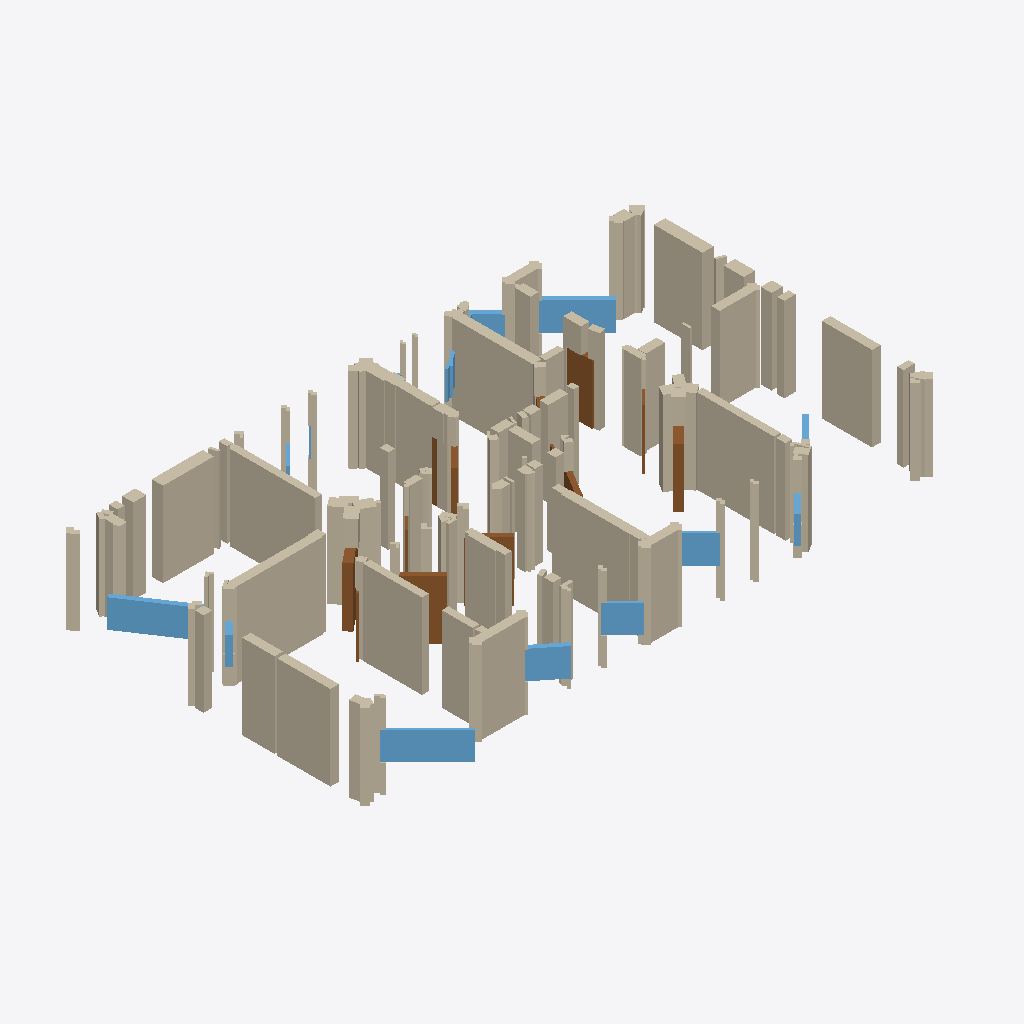
Isometric view of an IFC building model (IFC-SPF (STEP), schema IFC4, length unit millimetre), seen from the south-west, elements coloured by IFC class: 187 walls (beige), 14 windows (light blue), 12 doors (brown).
Extent 20.6 m × 13.1 m × 3.0 m (x, y, z). Storeys (1): EG at 0.00 m. Elements (248): 219 IfcWallStandardCase, 15 IfcWindow, 14 IfcDoor.

HEADER;
FILE_DESCRIPTION(('ViewDefinition[DesignTransferView]'),'2;1');
FILE_NAME('null','2025-11-07T00:18:45+01:00',(''),(''),'IfcOpenShell 0.7.10','IfcOpenShell 0.7.10','');
FILE_SCHEMA(('IFC4'));
ENDSEC;
DATA;
#1=IFCPROJECT('3f6swFVav08ejT2LZ1guYU',$,'Bimify Project',$,$,$,$,(#10),#5);
#12=IFCSITE('2gTUZYRyL71gFF50whogM1',$,'Site',$,$,#32,$,$,$,$,$,$,$,$);
#13=IFCBUILDING('0$iCKTYAnFEQp_1gHnWDSB',$,'Building',$,$,#37,$,$,$,$,$,$);
#14=IFCBUILDINGSTOREY('15fw9Z6aL4jQDGRPvOFMmg',$,'EG',$,$,#42,$,$,$,0.0);
#3980=IFCWALLSTANDARDCASE('3YZXFC$CTAIRNnyqBYNwDH',$,'Wall_68',$,'ExternalWall',#4039,#4034,$,.STANDARD.);
#3512=IFCWALLSTANDARDCASE('3U_Lk$gPn0ie1rUWgSfe4Q',$,'Wall_60',$,'InternalWall',#3571,#3566,$,.STANDARD.);
#3046=IFCWALLSTANDARDCASE('1HpouOKCL0ehTJ2skhNsrs',$,'Wall_52',$,'InternalWall',#3105,#3100,$,.STANDARD.);
#1872=IFCWALLSTANDARDCASE('0fLvw2SjbAauCp8QpGo2jX',$,'Wall_32',$,'InternalWall',#1931,#1926,$,.STANDARD.);
#6900=IFCWALLSTANDARDCASE('3E4Gv_7Tf8rxYgIs9YW9Ab',$,'Wall_118',$,'InternalWall',#6959,#6954,$,.STANDARD.);
#9368=IFCWALLSTANDARDCASE('2o0qgQAkTFSx7$zX3jGGZa',$,'Wall_160',$,'ExternalWall',#9427,#9422,$,.STANDARD.);
#8782=IFCWALLSTANDARDCASE('29bHrjUEHFwRFsYJPJJeH3',$,'Wall_150',$,'ExternalWall',#8841,#8836,$,.STANDARD.);
#7724=IFCWALLSTANDARDCASE('34huL0IcXB5xu7HRkKCuAk',$,'Wall_132',$,'ExternalWall',#7783,#7778,$,.STANDARD.);
#7784=IFCWALLSTANDARDCASE('3f_9mX3Ur9kOT7yLBIiXcq',$,'Wall_133',$,'ExternalWall',#7843,#7838,$,.STANDARD.);
#11884=IFCWALLSTANDARDCASE('1t2ODysKv8hgGn3vT8oMyO',$,'Wall_203',$,'ExternalWall',#11943,#11938,$,.STANDARD.);
#6084=IFCWALLSTANDARDCASE('0XO_KTbGHBg9GLjpG$$VEL',$,'Wall_104',$,'ExternalWall',#6143,#6138,$,.STANDARD.);
#4272=IFCWALLSTANDARDCASE('2b1jQv5zTAKe2wPJV_hdi$',$,'Wall_73',$,'InternalWall',#4331,#4326,$,.STANDARD.);
#8842=IFCWALLSTANDARDCASE('18NLr4zLb3sgXfPelskVcq',$,'Wall_151',$,'ExternalWall',#8901,#8896,$,.STANDARD.);
#12968=IFCWINDOW('2nN3Ti$Rv5wvY3RwC5f9eU',$,'Window',$,$,#13945,#13940,$,$,$,$,$,$);
#12983=IFCWINDOW('3Qz1wUoPLBYuDblPQHtphg',$,'Window',$,$,#14098,#14093,$,$,$,$,$,$);
#1932=IFCWALLSTANDARDCASE('39$Gg1iZ57FwazV7P0hHMs',$,'Wall_33',$,'InternalWall',#1991,#1986,$,.STANDARD.);
#5092=IFCWALLSTANDARDCASE('2fUy7t9ifBO90P6pBW$7ae',$,'Wall_87',$,'ExternalWall',#5151,#5146,$,.STANDARD.);
#2400=IFCWALLSTANDARDCASE('3n9diANR55XQl7MQ0_VwUF',$,'Wall_41',$,'InternalWall',#2459,#2454,$,.STANDARD.);
#12943=IFCWINDOW('3$vZ_ROg50fP6ai0HFfcq$',$,'Window',$,$,#13692,#13687,$,$,$,$,$,$);
#10190=IFCWALLSTANDARDCASE('15J6nI1xX61wf$edVjy4Wn',$,'Wall_174',$,'InternalWall',#10249,#10244,$,.STANDARD.);
#9428=IFCWALLSTANDARDCASE('3b8LJJ2qDFgxNIKwFrpiKW',$,'Wall_161',$,'ExternalWall',#9487,#9482,$,.STANDARD.);
#4392=IFCWALLSTANDARDCASE('3XrhxS1L90Ihk9GVkYthf$',$,'Wall_75',$,'InternalWall',#4451,#4446,$,.STANDARD.);
#8082=IFCWALLSTANDARDCASE('2CmU8EK8fB$9rN4oefnHTD',$,'Wall_138',$,'ExternalWall',#8141,#8136,$,.STANDARD.);
#7254=IFCWALLSTANDARDCASE('34qUvxh$P8MAFlP1QaBnLe',$,'Wall_124',$,'ExternalWall',#7313,#7308,$,.STANDARD.);
#7904=IFCWALLSTANDARDCASE('1FdMkfIZvFyPtdmswo06R5',$,'Wall_135',$,'ExternalWall',#7963,#7958,$,.STANDARD.);
#8960=IFCWALLSTANDARDCASE('2mCMRn_xDCbeWJpmXJiG2T',$,'Wall_153',$,'ExternalWall',#9019,#9014,$,.STANDARD.);
#3222=IFCWALLSTANDARDCASE('226_W6Al90Iwkajpy2eHKT',$,'Wall_55',$,'InternalWall',#3279,#3274,$,.STANDARD.);
#12928=IFCWINDOW('2G8zlav8T1UeAD$wtr$2JN',$,'Window',$,$,#13541,#13536,$,$,$,$,$,$);
#516=IFCWALLSTANDARDCASE('3fpaYNvNT1Igld5f$vvEdG',$,'Wall_9',$,'InternalWall',#575,#570,$,.STANDARD.);
#4332=IFCWALLSTANDARDCASE('3taVTkBkv2y9uZPaxvUusf',$,'Wall_74',$,'InternalWall',#4391,#4386,$,.STANDARD.);
#5444=IFCWALLSTANDARDCASE('1JnQ3EZhnC_9Q86Fo3BgS3',$,'Wall_93',$,'InternalWall',#5503,#5498,$,.STANDARD.);
#11592=IFCWALLSTANDARDCASE('1kaaET_Jn9uQt3W52sBneO',$,'Wall_198',$,'ExternalWall',#11651,#11646,$,.STANDARD.);
#12878=IFCDOOR('0cnha6eyz2VfkB9gM2A6ur',$,'Door',$,$,#13051,#13046,$,$,$,$,$,$);
#43=IFCWALLSTANDARDCASE('1uujIV43v1UxB$_gcla0nI',$,'Wall_1',$,'InternalWall',#103,#98,$,.STANDARD.);
#104=IFCWALLSTANDARDCASE('3ywbe7GKP0wAxHuVY0jsQZ',$,'Wall_2',$,'InternalWall',#163,#158,$,.STANDARD.);
#12933=IFCWINDOW('12R0Id1zb2TQ0hswVbv9OS',$,'Window',$,$,#13592,#13587,$,$,$,$,$,$);
#3804=IFCWALLSTANDARDCASE('0wYEUnF0b6O99DXd9IjbGe',$,'Wall_65',$,'InternalWall',#3863,#3858,$,.STANDARD.);
#12923=IFCDOOR('021UeGxEP6neahMG_T8Jmr',$,'Door',$,$,#13492,#13487,$,$,$,$,$,$);
#3746=IFCWALLSTANDARDCASE('2OVyxMxtv2yRBG9La6oLGq',$,'Wall_64',$,'InternalWall',#3803,#3798,$,.STANDARD.);
#3630=IFCWALLSTANDARDCASE('3d2L1Dkjz4hB$LZG$$m34W',$,'Wall_62',$,'InternalWall',#3687,#3682,$,.STANDARD.);
#5504=IFCWALLSTANDARDCASE('1zdpkibrb3kQRYE4yL4ZCB',$,'Wall_94',$,'InternalWall',#5561,#5556,$,.STANDARD.);
#12953=IFCWINDOW('1UYueXpC5AqhM6LHfQmG8r',$,'Window',$,$,#13794,#13789,$,$,$,$,$,$);
#7964=IFCWALLSTANDARDCASE('2PXhqZimb9p9MdU$8ipGfJ',$,'Wall_136',$,'ExternalWall',#8023,#8018,$,.STANDARD.);
#8258=IFCWALLSTANDARDCASE('3AfpWIfBPESB1IJPv27j86',$,'Wall_141',$,'ExternalWall',#8317,#8312,$,.STANDARD.);
#456=IFCWALLSTANDARDCASE('2cm4m3vLj7Iws4bTbsdzxS',$,'Wall_8',$,'InternalWall',#515,#510,$,.STANDARD.);
#8902=IFCWALLSTANDARDCASE('0rbSPYVt96aOcKSsT29kM5',$,'Wall_152',$,'ExternalWall',#8959,#8954,$,.STANDARD.);
#12893=IFCDOOR('1HKdnour1ALvQb0vSjeMaG',$,'Door',$,$,#13198,#13193,$,$,$,$,$,$);
#3164=IFCWALLSTANDARDCASE('3dvR0A9Mf6IwShGj8PhHhs',$,'Wall_54',$,'InternalWall',#3221,#3216,$,.STANDARD.);
#696=IFCWALLSTANDARDCASE('1ueUgL5aX8YemUTVAOWc1i',$,'Wall_12',$,'InternalWall',#755,#750,$,.STANDARD.);
#396=IFCWALLSTANDARDCASE('0X5_i3Nwj6geRjvc6iaFot',$,'Wall_7',$,'InternalWall',#455,#450,$,.STANDARD.);
#2520=IFCWALLSTANDARDCASE('3ywSnpAPL8pvdIkpPMUM71',$,'Wall_43',$,'InternalWall',#2579,#2574,$,.STANDARD.);
#5384=IFCWALLSTANDARDCASE('3BdBF752r96fDQ6ZKrxw5i',$,'Wall_92',$,'InternalWall',#5443,#5438,$,.STANDARD.);
#9020=IFCWALLSTANDARDCASE('3vYIDsqSn0hwDGQ6xDIjfV',$,'Wall_154',$,'ExternalWall',#9077,#9072,$,.STANDARD.);
#9900=IFCWALLSTANDARDCASE('0p8hYHh7n4b8qvFrlZNfVi',$,'Wall_169',$,'ExternalWall',#9957,#9952,$,.STANDARD.);
#4802=IFCWALLSTANDARDCASE('0mFAn4x0n5jhTK86UFHq36',$,'Wall_82',$,'ExternalWall',#4859,#4854,$,.STANDARD.);
#8024=IFCWALLSTANDARDCASE('1lHXjQAzr8Ihsh_2JQullR',$,'Wall_137',$,'ExternalWall',#8081,#8076,$,.STANDARD.);
#6260=IFCWALLSTANDARDCASE('1rPhLbAmrD8PoXdYc2trcW',$,'Wall_107',$,'ExternalWall',#6317,#6312,$,.STANDARD.);
#9666=IFCWALLSTANDARDCASE('0sZPuOjG52gfVKjFhqDvZO',$,'Wall_165',$,'ExternalWall',#9725,#9720,$,.STANDARD.);
#12883=IFCDOOR('0OE8bW8_b1UxWJjR6OsTtz',$,'Door',$,$,#13100,#13095,$,$,$,$,$,$);
#2986=IFCWALLSTANDARDCASE('246AF4IJfDceyNrfiYCH$c',$,'Wall_51',$,'InternalWall',#3045,#3040,$,.STANDARD.);
#756=IFCWALLSTANDARDCASE('10_fjHuUbCphSrGasRPIIp',$,'Wall_13',$,'InternalWall',#815,#810,$,.STANDARD.);
#12704=IFCWALLSTANDARDCASE('3io4Bc9h93jg_y2r4gKEor',$,'Wall_217',$,'ExternalWall',#12761,#12756,$,.STANDARD.);
#5326=IFCWALLSTANDARDCASE('0e0WcIStz8egPit3twvKUO',$,'Wall_91',$,'ExternalWall',#5383,#5378,$,.STANDARD.);
#816=IFCWALLSTANDARDCASE('0YE8LZHRvERwbB0SVkpj9i',$,'Wall_14',$,'InternalWall',#875,#870,$,.STANDARD.);
#8318=IFCWALLSTANDARDCASE('0WH1bz1Rz4thudtkzAZMRk',$,'Wall_142',$,'ExternalWall',#8375,#8370,$,.STANDARD.);
#4040=IFCWALLSTANDARDCASE('2$4JBnXG5AjAsve$hRAoth',$,'Wall_69',$,'ExternalWall',#4097,#4092,$,.STANDARD.);
#12528=IFCWALLSTANDARDCASE('1LCpTG84X23h15z3nGQNZY',$,'Wall_214',$,'ExternalWall',#12587,#12582,$,.STANDARD.);
#6960=IFCWALLSTANDARDCASE('35W7FQRab6URV1pXw4gh$j',$,'Wall_119',$,'InternalWall',#7019,#7014,$,.STANDARD.);
#9726=IFCWALLSTANDARDCASE('0WeG3mNunCGeytPAIbjQ_j',$,'Wall_166',$,'ExternalWall',#9783,#9778,$,.STANDARD.);
#12468=IFCWALLSTANDARDCASE('02lYa4B51ERRugEcmkFUyM',$,'Wall_213',$,'ExternalWall',#12527,#12522,$,.STANDARD.);
#1054=IFCWALLSTANDARDCASE('14zu1nkfL0MeYvAhl9tqwy',$,'Wall_18',$,'InternalWall',#1113,#1108,$,.STANDARD.);
#7844=IFCWALLSTANDARDCASE('01e5QDIUTA$vhxcn$3bdag',$,'Wall_134',$,'ExternalWall',#7903,#7898,$,.STANDARD.);
#12408=IFCWALLSTANDARDCASE('0nai5nGdjD6vGmDH7cgFSc',$,'Wall_212',$,'ExternalWall',#12467,#12462,$,.STANDARD.);
#10074=IFCWALLSTANDARDCASE('2t3QLkoIf5vfsM4sRFZGYf',$,'Wall_172',$,'ExternalWall',#10131,#10126,$,.STANDARD.);
#8376=IFCWALLSTANDARDCASE('2saJEQqLv5rB$vtr5q7$1b',$,'Wall_143',$,'ExternalWall',#8433,#8428,$,.STANDARD.);
#996=IFCWALLSTANDARDCASE('1EkeokvRD3eu3g3u38H6f$',$,'Wall_17',$,'InternalWall',#1053,#1048,$,.STANDARD.);
#9078=IFCWALLSTANDARDCASE('2kDnJtD897uv_2ic6_XBxQ',$,'Wall_155',$,'ExternalWall',#9135,#9130,$,.STANDARD.);
#9488=IFCWALLSTANDARDCASE('34DP4ql7fFNunHgASMGyUv',$,'Wall_162',$,'ExternalWall',#9547,#9542,$,.STANDARD.);
#3106=IFCWALLSTANDARDCASE('2t$VCNRxL49vWhnmrZV5qp',$,'Wall_53',$,'InternalWall',#3163,#3158,$,.STANDARD.);
#2928=IFCWALLSTANDARDCASE('3tdhx28yH8thxNv0Km8wCs',$,'Wall_50',$,'InternalWall',#2985,#2980,$,.STANDARD.);
#576=IFCWALLSTANDARDCASE('0py4lItCfA_OX$qjBXYacI',$,'Wall_10',$,'InternalWall',#635,#630,$,.STANDARD.);
#876=IFCWALLSTANDARDCASE('1mpMAQZenCaPnvgjNKpa2W',$,'Wall_15',$,'InternalWall',#935,#930,$,.STANDARD.);
#4684=IFCWALLSTANDARDCASE('2P1e2Sg1LA6f8VS2dEzreN',$,'Wall_80',$,'InternalWall',#4743,#4738,$,.STANDARD.);
#5968=IFCWALLSTANDARDCASE('1vUeFmq09BaxhzGHKqiQ_x',$,'Wall_102',$,'ExternalWall',#6025,#6020,$,.STANDARD.);
#9310=IFCWALLSTANDARDCASE('2zeXsA0QD67ficcSSOAIdD',$,'Wall_159',$,'ExternalWall',#9367,#9362,$,.STANDARD.);
#6668=IFCWALLSTANDARDCASE('0k016_RqXBBgj8fbgTp$7$',$,'Wall_114',$,'ExternalWall',#6725,#6720,$,.STANDARD.);
#12978=IFCWINDOW('2Dz9$pXjL4l9n19W_CVA1k',$,'Window',$,$,#14047,#14042,$,$,$,$,$,$);
#6434=IFCWALLSTANDARDCASE('3CbutoBPL7dfUEGD9x6x5t',$,'Wall_110',$,'ExternalWall',#6491,#6486,$,.STANDARD.);
#1992=IFCWALLSTANDARDCASE('1v6OzElFz0YPbMM4SXdkSG',$,'Wall_34',$,'InternalWall',#2049,#2044,$,.STANDARD.);
#2812=IFCWALLSTANDARDCASE('3MjkBiN5LFeQ3cxsbw_GSg',$,'Wall_48',$,'InternalWall',#2869,#2864,$,.STANDARD.);
#3688=IFCWALLSTANDARDCASE('0uSXddcOn9kuY6BEECnSI3',$,'Wall_63',$,'InternalWall',#3745,#3740,$,.STANDARD.);
#4918=IFCWALLSTANDARDCASE('0agwVuhD92Sf9yqOqsAUiJ',$,'Wall_84',$,'ExternalWall',#4975,#4970,$,.STANDARD.);
#8608=IFCWALLSTANDARDCASE('2sAI3PU2j9DvKCa6hW6P72',$,'Wall_147',$,'ExternalWall',#8665,#8660,$,.STANDARD.);
#8666=IFCWALLSTANDARDCASE('30J3I08pf5cQbtC0PMkhOh',$,'Wall_148',$,'ExternalWall',#8723,#8718,$,.STANDARD.);
#6026=IFCWALLSTANDARDCASE('2TbMrcH65BBgfLH91uaw0J',$,'Wall_103',$,'ExternalWall',#6083,#6078,$,.STANDARD.);
#12988=IFCDOOR('2XDzu9f_nFdw33AmPuI3XV',$,'Door',$,$,#14149,#14144,$,$,$,$,$,$);
#6608=IFCWALLSTANDARDCASE('3Cx2bn99T8Cv_XxFkOn07v',$,'Wall_113',$,'ExternalWall',#6667,#6662,$,.STANDARD.);
#8724=IFCWALLSTANDARDCASE('11iHKAWNL7ifJdjM$7RXUh',$,'Wall_149',$,'ExternalWall',#8781,#8776,$,.STANDARD.);
#10368=IFCWALLSTANDARDCASE('0A$5UIfu9AcB8S9NQKoSjr',$,'Wall_177',$,'InternalWall',#10425,#10420,$,.STANDARD.);
#12913=IFCDOOR('2kjs2Rj5bAceMR75GXh3O9',$,'Door',$,$,#13394,#13389,$,$,$,$,$,$);
#10016=IFCWALLSTANDARDCASE('2Qom57evX8k9b3KCgk3SZ8',$,'Wall_171',$,'ExternalWall',#10073,#10068,$,.STANDARD.);
#2638=IFCWALLSTANDARDCASE('38KA3KTV5FnxWF6BtLwhFR',$,'Wall_45',$,'InternalWall',#2695,#2690,$,.STANDARD.);
#936=IFCWALLSTANDARDCASE('3asVNGRov63fXM0CluQBw7',$,'Wall_16',$,'InternalWall',#995,#990,$,.STANDARD.);
#8550=IFCWALLSTANDARDCASE('2_TSZDjMn8TQ17q27cC9Ln',$,'Wall_146',$,'ExternalWall',#8607,#8602,$,.STANDARD.);
#9608=IFCWALLSTANDARDCASE('2wO2Y1gv9Ao82hCZptpgql',$,'Wall_164',$,'ExternalWall',#9665,#9660,$,.STANDARD.);
#4452=IFCWALLSTANDARDCASE('2$buKlUjP6ohX_ie245SNW',$,'Wall_76',$,'InternalWall',#4509,#4504,$,.STANDARD.);
#5268=IFCWALLSTANDARDCASE('2dx$4_4wT5$Oop3n3VCwDI',$,'Wall_90',$,'ExternalWall',#5325,#5320,$,.STANDARD.);
#9136=IFCWALLSTANDARDCASE('1KvRHWhk53gPmE7v0bMaBq',$,'Wall_156',$,'ExternalWall',#9193,#9188,$,.STANDARD.);
#1346=IFCWALLSTANDARDCASE('0v3S7T$NzEgweO03ppUah7',$,'Wall_23',$,'InternalWall',#1403,#1398,$,.STANDARD.);
#10484=IFCWALLSTANDARDCASE('18gG2y1Zn76gQzBIPgjzCQ',$,'Wall_179',$,'InternalWall',#10541,#10536,$,.STANDARD.);
#10250=IFCWALLSTANDARDCASE('2gzEzaA_TAnwoSjg3KKCFK',$,'Wall_175',$,'InternalWall',#10309,#10304,$,.STANDARD.);
#8142=IFCWALLSTANDARDCASE('0hmXV0ogP7fgIC2Uz0STia',$,'Wall_139',$,'ExternalWall',#8199,#8194,$,.STANDARD.);
#5794=IFCWALLSTANDARDCASE('2fJqV4E3H6LPNfJa3wuq0w',$,'Wall_99',$,'ExternalWall',#5851,#5846,$,.STANDARD.);
#9252=IFCWALLSTANDARDCASE('1zPwLUzhvDQxZNP8KgLIsh',$,'Wall_158',$,'ExternalWall',#9309,#9304,$,.STANDARD.);
#12060=IFCWALLSTANDARDCASE('0q3Uv43NfBTAMseqo9DQsD',$,'Wall_206',$,'ExternalWall',#12117,#12112,$,.STANDARD.);
#2870=IFCWALLSTANDARDCASE('2MQ3MbwZnAUA75cS1owWpt',$,'Wall_49',$,'InternalWall',#2927,#2922,$,.STANDARD.);
#12118=IFCWALLSTANDARDCASE('3sT8MAddD7xOLDPhWwHjRv',$,'Wall_207',$,'ExternalWall',#12175,#12170,$,.STANDARD.);
#636=IFCWALLSTANDARDCASE('1cpsLE05f2cBXGci5NhKsF',$,'Wall_11',$,'InternalWall',#695,#690,$,.STANDARD.);
#12762=IFCWALLSTANDARDCASE('1NTqCie2L0zxu$UGiQhqa5',$,'Wall_218',$,'ExternalWall',#12819,#12814,$,.STANDARD.);
#11416=IFCWALLSTANDARDCASE('1eeBi9uen2jxGVs4J8nLZq',$,'Wall_195',$,'InternalWall',#11475,#11470,$,.STANDARD.);
#2460=IFCWALLSTANDARDCASE('21j06w01jErQ60q7sfGhIT',$,'Wall_42',$,'InternalWall',#2519,#2514,$,.STANDARD.);
#12958=IFCWINDOW('09S4MVDtP6eg0u5jSAS2r5',$,'Window',$,$,#13845,#13840,$,$,$,$,$,$);
#13008=IFCWINDOW('3unMa_jyj5zQ8Ca7LvXHoc',$,'Window',$,$,#14349,#14344,$,$,$,$,$,$);
#10774=IFCWALLSTANDARDCASE('3O5Wx3hnHDXRJZ_2rgseBk',$,'Wall_184',$,'ExternalWall',#10833,#10828,$,.STANDARD.);
#1520=IFCWALLSTANDARDCASE('3pxddJ0Vz55BtPkP00kGvA',$,'Wall_26',$,'InternalWall',#1579,#1574,$,.STANDARD.);
#1172=IFCWALLSTANDARDCASE('3vojkR47X999JT1eRXwKIq',$,'Wall_20',$,'InternalWall',#1229,#1224,$,.STANDARD.);
#6492=IFCWALLSTANDARDCASE('2VvnoqLw92mfR3RCKK8dQk',$,'Wall_111',$,'ExternalWall',#6549,#6544,$,.STANDARD.);
#12888=IFCDOOR('1SGoIDkh14sf61sFxnoCYA',$,'Door',$,$,#13149,#13144,$,$,$,$,$,$);
#338=IFCWALLSTANDARDCASE('1eoctjTWr0MQpdoaqV8K1l',$,'Wall_6',$,'InternalWall',#395,#390,$,.STANDARD.);
#10892=IFCWALLSTANDARDCASE('2g_OvAmnT6pg4BUphhgVCk',$,'Wall_186',$,'ExternalWall',#10949,#10944,$,.STANDARD.);
#5620=IFCWALLSTANDARDCASE('29_Ch7w_XFAR$EXj6Lo_k8',$,'Wall_96',$,'ExternalWall',#5677,#5672,$,.STANDARD.);
#4214=IFCWALLSTANDARDCASE('1pNZeLLLT0tfr7JRY1uxk_',$,'Wall_72',$,'ExternalWall',#4271,#4266,$,.STANDARD.);
#7314=IFCWALLSTANDARDCASE('1SuOZ_a_1FkP5X6Dkh17_s',$,'Wall_125',$,'ExternalWall',#7373,#7368,$,.STANDARD.);
#5736=IFCWALLSTANDARDCASE('11s1tp86rAfAtiQ48tslKk',$,'Wall_98',$,'ExternalWall',#5793,#5788,$,.STANDARD.);
#3864=IFCWALLSTANDARDCASE('3yXGFN88f7fx18PsAH6uHr',$,'Wall_66',$,'InternalWall',#3921,#3916,$,.STANDARD.);
#5852=IFCWALLSTANDARDCASE('29Ol1TwDb0wh2CI$0yJCMo',$,'Wall_100',$,'ExternalWall',#5909,#5904,$,.STANDARD.);
#6202=IFCWALLSTANDARDCASE('120$r7rNz7pQOLiDS6UWiV',$,'Wall_106',$,'ExternalWall',#6259,#6254,$,.STANDARD.);
#13018=IFCWINDOW('0NqMwgrIn708b97Jr9BKht',$,'Window',$,$,#14451,#14446,$,$,$,$,$,$);
#11358=IFCWALLSTANDARDCASE('1XGsK9aij88vZZeTe73TG5',$,'Wall_194',$,'InternalWall',#11415,#11410,$,.STANDARD.);
#5910=IFCWALLSTANDARDCASE('2et$vxgm9EFu9_4fQ9K72p',$,'Wall_101',$,'ExternalWall',#5967,#5962,$,.STANDARD.);
#3338=IFCWALLSTANDARDCASE('1VfS$NqxL1zOggMvuLLhgq',$,'Wall_57',$,'InternalWall',#3395,#3390,$,.STANDARD.);
#12938=IFCDOOR('0tHPPKkPPC5gugw13kiwgK',$,'Door',$,$,#13643,#13638,$,$,$,$,$,$);
#5678=IFCWALLSTANDARDCASE('0WNiDf6Xb5iA3Ob1q1YWMg',$,'Wall_97',$,'ExternalWall',#5735,#5730,$,.STANDARD.);
#12918=IFCDOOR('2grpSjiknAG9oQcb1pz4KI',$,'Door',$,$,#13443,#13438,$,$,$,$,$,$);
#8492=IFCWALLSTANDARDCASE('0ot8Dj6Kv4SPqWMG9n4cb4',$,'Wall_145',$,'ExternalWall',#8549,#8544,$,.STANDARD.);
#10834=IFCWALLSTANDARDCASE('1_$w5OhKD4pwB9YuJ8GP84',$,'Wall_185',$,'ExternalWall',#10891,#10886,$,.STANDARD.);
#6318=IFCWALLSTANDARDCASE('3IkP7iH7vAufR7YOl0V4KF',$,'Wall_108',$,'ExternalWall',#6375,#6370,$,.STANDARD.);
#2226=IFCWALLSTANDARDCASE('1UBho5a6n5LBjuGhBzk897',$,'Wall_38',$,'InternalWall',#2283,#2278,$,.STANDARD.);
#5210=IFCWALLSTANDARDCASE('0E0$L7OFX2GQB5tFjReNhp',$,'Wall_89',$,'ExternalWall',#5267,#5262,$,.STANDARD.);
#6784=IFCWALLSTANDARDCASE('2zkpp0iX18mgaLdZLRXoaB',$,'Wall_116',$,'ExternalWall',#6841,#6836,$,.STANDARD.);
#12908=IFCDOOR('2fSPJ7EqHAHuoF2GCTo6Oq',$,'Door',$,$,#13345,#13340,$,$,$,$,$,$);
#4626=IFCWALLSTANDARDCASE('263gv9L2f8Hhk8j0lrAxs3',$,'Wall_79',$,'InternalWall',#4683,#4678,$,.STANDARD.);
#9548=IFCWALLSTANDARDCASE('3E_lW1sS1DGOIGGZBu1tMe',$,'Wall_163',$,'ExternalWall',#9607,#9602,$,.STANDARD.);
#6376=IFCWALLSTANDARDCASE('1nFwSvkyb2pu3hhBWKzoe2',$,'Wall_109',$,'ExternalWall',#6433,#6428,$,.STANDARD.);
#11534=IFCWALLSTANDARDCASE('3fmWoSUYT1h8R4L_ouXfrg',$,'Wall_197',$,'InternalWall',#11591,#11586,$,.STANDARD.);
#164=IFCWALLSTANDARDCASE('32NIO3lK54tvTBG$cIwOAs',$,'Wall_3',$,'InternalWall',#221,#216,$,.STANDARD.);
#1114=IFCWALLSTANDARDCASE('3776QkO$92XQu9TL1Mu8PP',$,'Wall_19',$,'InternalWall',#1171,#1166,$,.STANDARD.);
#12993=IFCWINDOW('2asSrAvfDEmO7g68dhivjN',$,'Window',$,$,#14198,#14193,$,$,$,$,$,$);
#2754=IFCWALLSTANDARDCASE('3DP1Z1nMT1Vh24hXwTk7My',$,'Wall_47',$,'InternalWall',#2811,#2806,$,.STANDARD.);
#4156=IFCWALLSTANDARDCASE('3yjg4f8gf3sxnHGVIEGnwR',$,'Wall_71',$,'ExternalWall',#4213,#4208,$,.STANDARD.);
#12903=IFCDOOR('3k1D2zPk13KxgdMI7l7J7s',$,'Door',$,$,#13296,#13291,$,$,$,$,$,$);
#8200=IFCWALLSTANDARDCASE('1qAKUW8wXFwQcgKzQwu4i6',$,'Wall_140',$,'ExternalWall',#8257,#8252,$,.STANDARD.);
#12176=IFCWALLSTANDARDCASE('2dJ9Mty_n1HOABS3XMNseb',$,'Wall_208',$,'ExternalWall',#12233,#12228,$,.STANDARD.);
#12292=IFCWALLSTANDARDCASE('24DwzG9$95uPLCHoHqz9QU',$,'Wall_210',$,'ExternalWall',#12349,#12344,$,.STANDARD.);
#280=IFCWALLSTANDARDCASE('3Ezjyp1LzDPea6ZaG2xqMg',$,'Wall_5',$,'InternalWall',#337,#332,$,.STANDARD.);
#3572=IFCWALLSTANDARDCASE('2PeJeH5XTEUB9bXIXX8ikH',$,'Wall_61',$,'InternalWall',#3629,#3624,$,.STANDARD.);
#11300=IFCWALLSTANDARDCASE('3j$wF$Lmf9GO3leuG8VD02',$,'Wall_193',$,'InternalWall',#11357,#11352,$,.STANDARD.);
#5034=IFCWALLSTANDARDCASE('0r_WJiNGP5he$biH8iK2gY',$,'Wall_86',$,'ExternalWall',#5091,#5086,$,.STANDARD.);
#6550=IFCWALLSTANDARDCASE('2iP1bi2uP8DQgl$RDhp1_X',$,'Wall_112',$,'ExternalWall',#6607,#6602,$,.STANDARD.);
#7196=IFCWALLSTANDARDCASE('0xZu6B2tb4MBOGi_ZK15M2',$,'Wall_123',$,'InternalWall',#7253,#7248,$,.STANDARD.);
#12234=IFCWALLSTANDARDCASE('0x$RPlrED9rPIq2pp4TKj1',$,'Wall_209',$,'ExternalWall',#12291,#12286,$,.STANDARD.);
#12998=IFCWINDOW('3LIPrAbk17HhWjzjdFI0qm',$,'Window',$,$,#14249,#14244,$,$,$,$,$,$);
#7080=IFCWALLSTANDARDCASE('0_X7X7fwfFdwHHhGbc5E9R',$,'Wall_121',$,'InternalWall',#7137,#7132,$,.STANDARD.);
#8434=IFCWALLSTANDARDCASE('1VvFgMqrf5$PYGXnoEwfoy',$,'Wall_144',$,'ExternalWall',#8491,#8486,$,.STANDARD.);
#6726=IFCWALLSTANDARDCASE('2VDfBRKuX3TAvtxg$opqHI',$,'Wall_115',$,'ExternalWall',#6783,#6778,$,.STANDARD.);
#4568=IFCWALLSTANDARDCASE('34KB5oSUb1swsLA_dRu_Cv',$,'Wall_78',$,'InternalWall',#4625,#4620,$,.STANDARD.);
#12948=IFCWINDOW('3coyiHDg9Erg9ld4IvTmtt',$,'Window',$,$,#13743,#13738,$,$,$,$,$,$);
#2696=IFCWALLSTANDARDCASE('1Ob04Ccaz6gOhSu6bOuprg',$,'Wall_46',$,'InternalWall',#2753,#2748,$,.STANDARD.);
#4098=IFCWALLSTANDARDCASE('33VhXBwYjA3ftTk5aPPeYM',$,'Wall_70',$,'ExternalWall',#4155,#4150,$,.STANDARD.);
#9958=IFCWALLSTANDARDCASE('0LmU4A6$jCfxSfSngkMjP5',$,'Wall_170',$,'ExternalWall',#10015,#10010,$,.STANDARD.);
#1698=IFCWALLSTANDARDCASE('180LHpS918T9e8PpJavYkv',$,'Wall_29',$,'InternalWall',#1755,#1750,$,.STANDARD.);
#7432=IFCWALLSTANDARDCASE('2qy8G1x9PBgQhXkSiO8l7D',$,'Wall_127',$,'ExternalWall',#7489,#7484,$,.STANDARD.);
#11242=IFCWALLSTANDARDCASE('14KjRaqEr36u65SpWZqq7p',$,'Wall_192',$,'InternalWall',#11299,#11294,$,.STANDARD.);
#10600=IFCWALLSTANDARDCASE('2Oz3ZTcGrEcPks6FFgzEf7',$,'Wall_181',$,'ExternalWall',#10657,#10652,$,.STANDARD.);
#2342=IFCWALLSTANDARDCASE('1sTXUGupb5TfQXPObbFI9q',$,'Wall_40',$,'InternalWall',#2399,#2394,$,.STANDARD.);
#7548=IFCWALLSTANDARDCASE('23cSNOgmLE0vrVAOXBr9tY',$,'Wall_129',$,'ExternalWall',#7607,#7602,$,.STANDARD.);
#3280=IFCWALLSTANDARDCASE('1rJ8S_dg1AnxtWA1OFTpFO',$,'Wall_56',$,'InternalWall',#3337,#3332,$,.STANDARD.);
#9842=IFCWALLSTANDARDCASE('2vYNdyhGfCYPW56lA0pqpj',$,'Wall_168',$,'ExternalWall',#9899,#9894,$,.STANDARD.);
#2580=IFCWALLSTANDARDCASE('1ZqGcxckz6_RsfX$FaqT47',$,'Wall_44',$,'InternalWall',#2637,#2632,$,.STANDARD.);
#7374=IFCWALLSTANDARDCASE('28cjxAhxX1VQAsu6r0AGiX',$,'Wall_126',$,'ExternalWall',#7431,#7426,$,.STANDARD.);
#12350=IFCWALLSTANDARDCASE('3LiBoSynzFHQHI6_abA3iJ',$,'Wall_211',$,'ExternalWall',#12407,#12402,$,.STANDARD.);
#7608=IFCWALLSTANDARDCASE('2j46P8o_v3AgUU_grQRtx2',$,'Wall_130',$,'ExternalWall',#7665,#7660,$,.STANDARD.);
#12973=IFCWINDOW('1alpoAVWf1jftKpz65JpGT',$,'Window',$,$,#13996,#13991,$,$,$,$,$,$);
#11768=IFCWALLSTANDARDCASE('3JMw4kOP17PxRmkCE5TmxB',$,'Wall_201',$,'ExternalWall',#11825,#11820,$,.STANDARD.);
#1230=IFCWALLSTANDARDCASE('3mapkt4BT1lvuFx1yiBsPC',$,'Wall_21',$,'InternalWall',#1287,#1282,$,.STANDARD.);
#1580=IFCWALLSTANDARDCASE('1hA_Mes2TA6RzpV8JmS3az',$,'Wall_27',$,'InternalWall',#1639,#1634,$,.STANDARD.);
#9194=IFCWALLSTANDARDCASE('1ZEzQxiHX1IOsRGrPu4gi_',$,'Wall_157',$,'ExternalWall',#9251,#9246,$,.STANDARD.);
#12820=IFCWALLSTANDARDCASE('0mumS6siP1O8c06oaiS2MR',$,'Wall_219',$,'ExternalWall',#12877,#12872,$,.STANDARD.);
#9784=IFCWALLSTANDARDCASE('1ENC2tWNTAkAuUG0$AFBo$',$,'Wall_167',$,'ExternalWall',#9841,#9836,$,.STANDARD.);
#11066=IFCWALLSTANDARDCASE('0uZiNQDMj078W6NJ01wJpp',$,'Wall_189',$,'ExternalWall',#11125,#11120,$,.STANDARD.);
#12898=IFCDOOR('3K1Trysr95_h298VLnjqI$',$,'Door',$,$,#13247,#13242,$,$,$,$,$,$);
#2050=IFCWALLSTANDARDCASE('3YL_2uHtz6TOq_n_XAE31I',$,'Wall_35',$,'InternalWall',#2109,#2104,$,.STANDARD.);
#4860=IFCWALLSTANDARDCASE('3tmzEJSrvBJPaBkV2YCHqy',$,'Wall_83',$,'ExternalWall',#4917,#4912,$,.STANDARD.);
#1640=IFCWALLSTANDARDCASE('1G4Xx0ZSj3WRI_Sqrc64NU',$,'Wall_28',$,'InternalWall',#1697,#1692,$,.STANDARD.);
#4976=IFCWALLSTANDARDCASE('1ml11$c_jEFxTyh7KcaBAk',$,'Wall_85',$,'ExternalWall',#5033,#5028,$,.STANDARD.);
#7666=IFCWALLSTANDARDCASE('03CUiMtab4V8FF4lY_Td8f',$,'Wall_131',$,'ExternalWall',#7723,#7718,$,.STANDARD.);
#10132=IFCWALLSTANDARDCASE('2oZRVOg8r1NfYanltptwk$',$,'Wall_173',$,'ExternalWall',#10189,#10184,$,.STANDARD.);
#1462=IFCWALLSTANDARDCASE('1YgjI6vEvD1uHL8cRsxwJh',$,'Wall_25',$,'InternalWall',#1519,#1514,$,.STANDARD.);
#5152=IFCWALLSTANDARDCASE('1o7YXXpCD1TQaRmsfDxON5',$,'Wall_88',$,'ExternalWall',#5209,#5204,$,.STANDARD.);
#2284=IFCWALLSTANDARDCASE('3mVBODib99F8mwjKbVOAXh',$,'Wall_39',$,'InternalWall',#2341,#2336,$,.STANDARD.);
#6842=IFCWALLSTANDARDCASE('0ekpXYbqLFCO1t1lt_HH9X',$,'Wall_117',$,'ExternalWall',#6899,#6894,$,.STANDARD.);
#11008=IFCWALLSTANDARDCASE('1kutvi5qPFIPT_w2zx7Bnh',$,'Wall_188',$,'ExternalWall',#11065,#11060,$,.STANDARD.);
#4510=IFCWALLSTANDARDCASE('1ajeYpWk9E7RjlkZsUlteA',$,'Wall_77',$,'InternalWall',#4567,#4562,$,.STANDARD.);
ENDSEC;